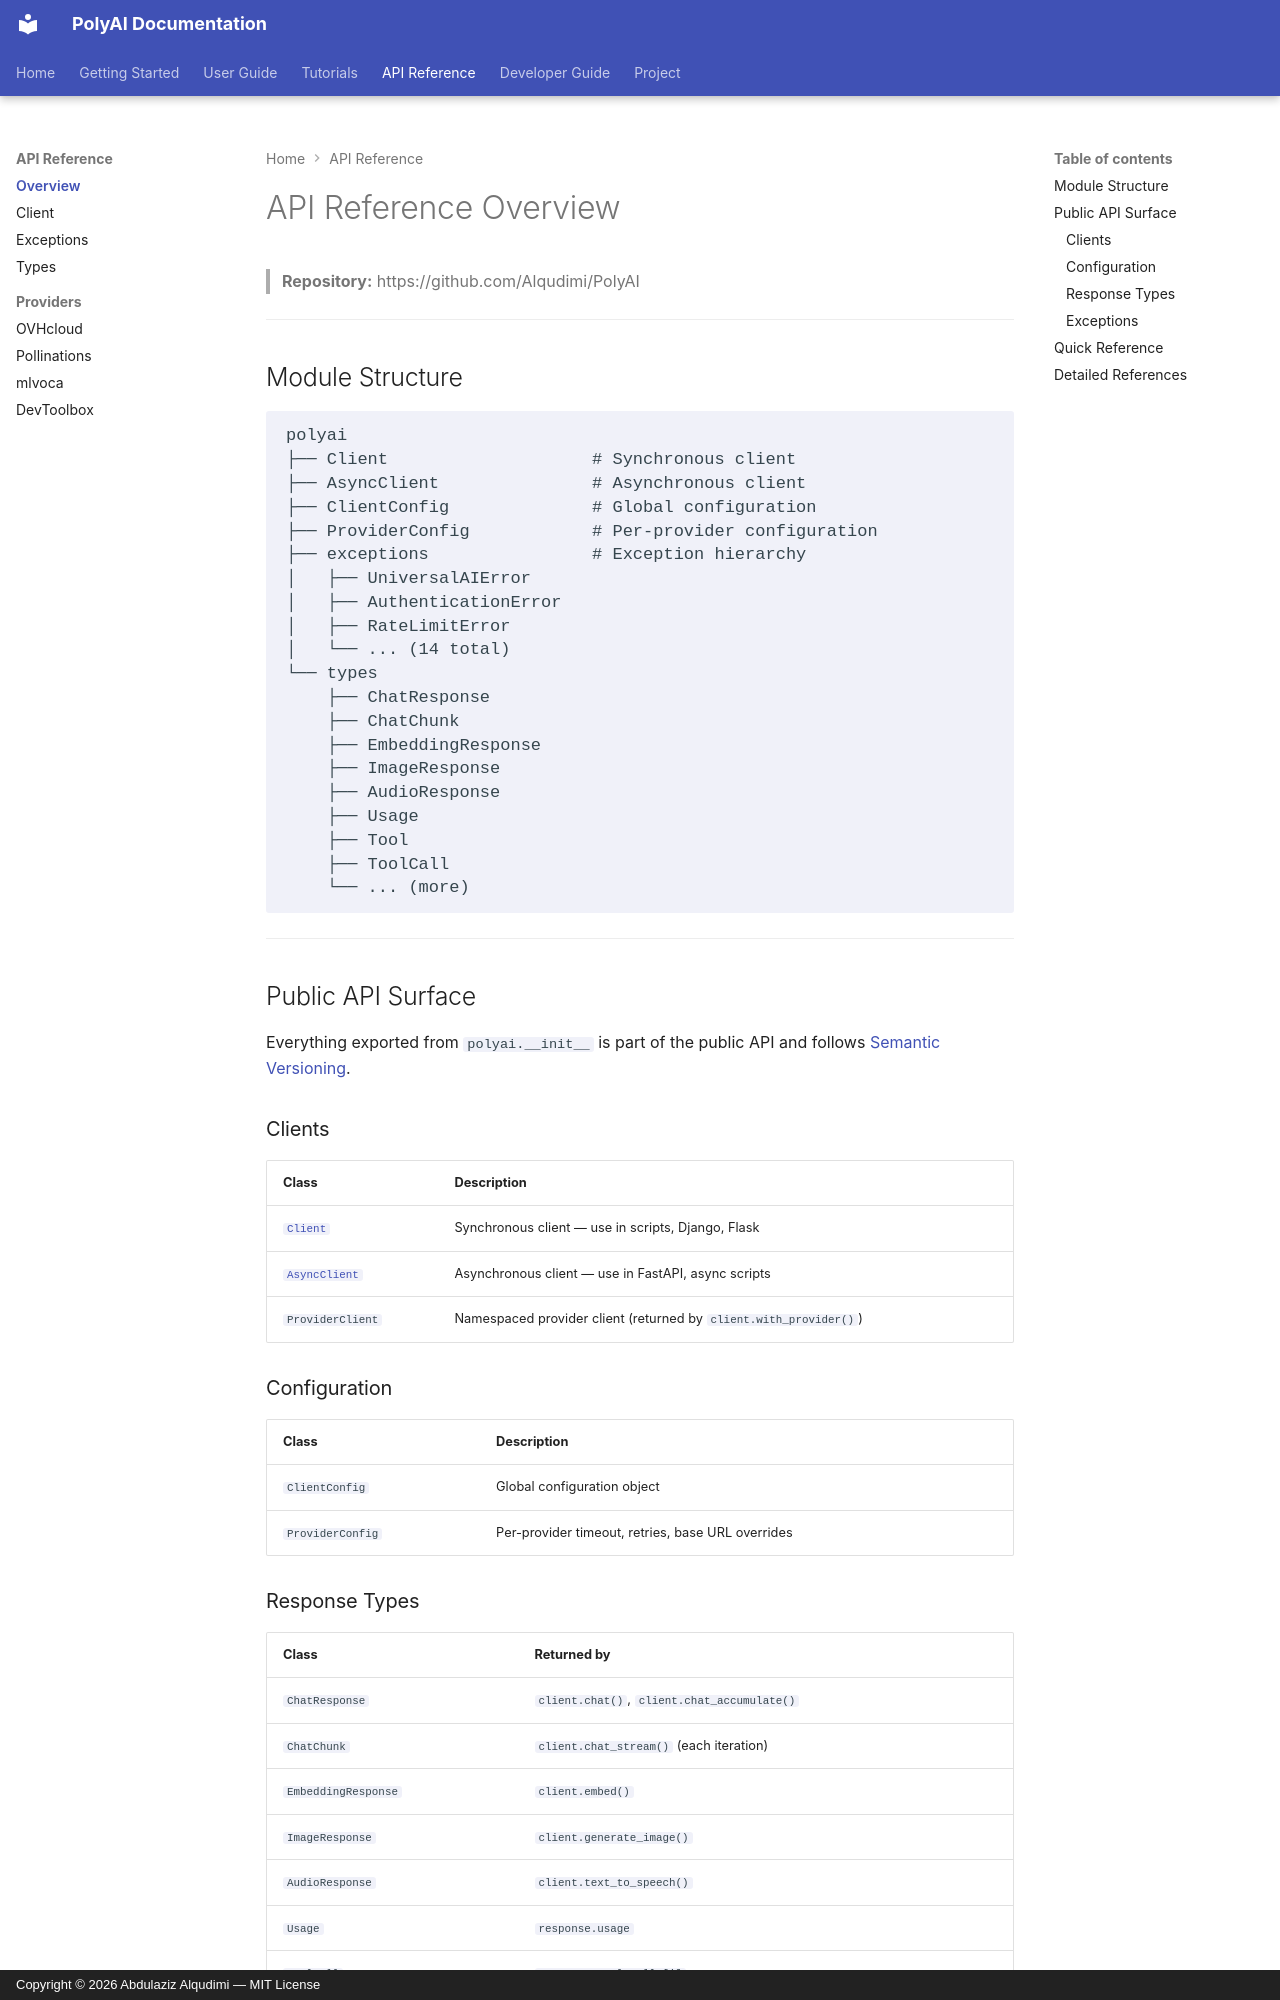

repository: Alqudimi/PolyAI · page: api/overview/index.html · generator: mkdocs · copyright: Copyright © 2026 Abdulaziz Alqudimi — MIT License

# API Reference Overview

> **Repository:** https://github.com/Alqudimi/PolyAI

---

## Module Structure

```
polyai
├── Client                    # Synchronous client
├── AsyncClient               # Asynchronous client
├── ClientConfig              # Global configuration
├── ProviderConfig            # Per-provider configuration
├── exceptions                # Exception hierarchy
│   ├── UniversalAIError
│   ├── AuthenticationError
│   ├── RateLimitError
│   └── ... (14 total)
└── types
    ├── ChatResponse
    ├── ChatChunk
    ├── EmbeddingResponse
    ├── ImageResponse
    ├── AudioResponse
    ├── Usage
    ├── Tool
    ├── ToolCall
    └── ... (more)
```

---

## Public API Surface

Everything exported from `polyai.__init__` is part of the public API and follows [Semantic Versioning](../../VERSIONING_POLICY.md).

### Clients

| Class | Description |
|---|---|
| [`Client`](client.md) | Synchronous client — use in scripts, Django, Flask |
| [`AsyncClient`](async-client.md) | Asynchronous client — use in FastAPI, async scripts |
| `ProviderClient` | Namespaced provider client (returned by `client.with_provider()`) |

### Configuration

| Class | Description |
|---|---|
| `ClientConfig` | Global configuration object |
| `ProviderConfig` | Per-provider timeout, retries, base URL overrides |

### Response Types

| Class | Returned by |
|---|---|
| `ChatResponse` | `client.chat()`, `client.chat_accumulate()` |
| `ChatChunk` | `client.chat_stream()` (each iteration) |
| `EmbeddingResponse` | `client.embed()` |
| `ImageResponse` | `client.generate_image()` |
| `AudioResponse` | `client.text_to_speech()` |
| `Usage` | `response.usage` |
| `ToolCall` | `response.tool_calls[i]` |
